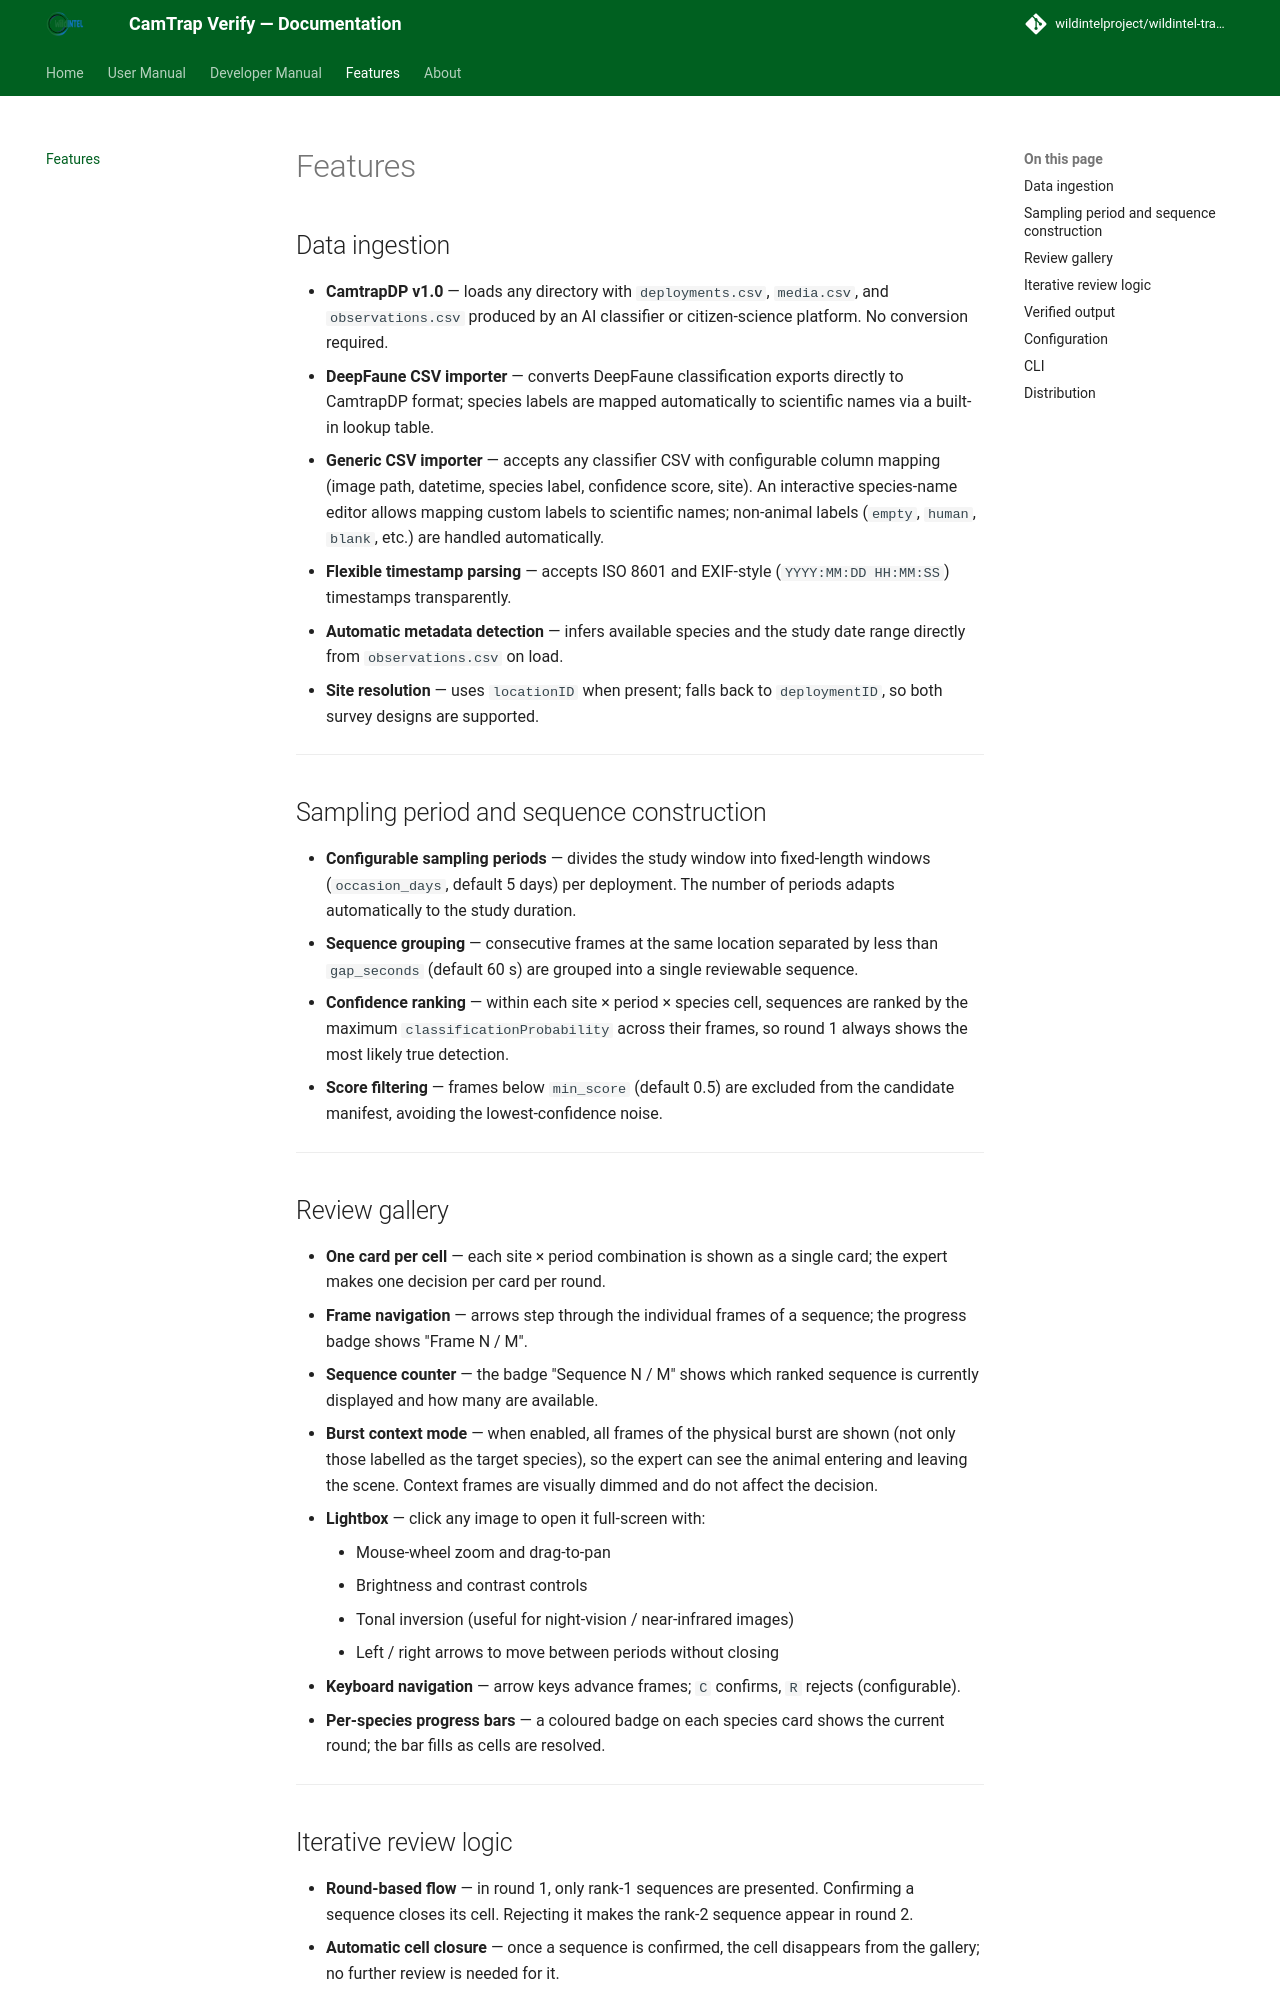

repository: wildintelproject/wildintel-trapverify · page: 0.4.0/features/index.html · generator: mkdocs

# Features

## Data ingestion

- **CamtrapDP v1.0** — loads any directory with `deployments.csv`, `media.csv`, and `observations.csv` produced by an AI classifier or citizen-science platform. No conversion required.
- **DeepFaune CSV importer** — converts DeepFaune classification exports directly to CamtrapDP format; species labels are mapped automatically to scientific names via a built-in lookup table.
- **Generic CSV importer** — accepts any classifier CSV with configurable column mapping (image path, datetime, species label, confidence score, site). An interactive species-name editor allows mapping custom labels to scientific names; non-animal labels (`empty`, `human`, `blank`, etc.) are handled automatically.
- **Flexible timestamp parsing** — accepts ISO 8601 and EXIF-style (`YYYY:MM:DD HH:MM:SS`) timestamps transparently.
- **Automatic metadata detection** — infers available species and the study date range directly from `observations.csv` on load.
- **Site resolution** — uses `locationID` when present; falls back to `deploymentID`, so both survey designs are supported.

---

## Sampling occasion and detection event construction

- **Configurable sampling occasions** — divides the study window into fixed-length windows (`occasion_days`, default 5 days) per deployment. The number of occasions adapts automatically to the study duration.
- **Detection event grouping** — consecutive frames at the same location separated by less than `gap_seconds` (default 60 s) are grouped into a single reviewable detection event.
- **Confidence ranking** — within each site × occasion × species cell, detection events are ranked by the maximum `classificationProbability` across their frames, so round 1 always shows the most likely true detection.
- **Score filtering** — frames below `min_score` (default 0.5) are excluded from the candidate manifest, avoiding the lowest-confidence noise.

---

## Review gallery

- **One card per cell** — each site × occasion combination is shown as a single card; the expert makes one decision per card per round.
- **Frame navigation** — arrows step through the individual frames of a detection event; the progress badge shows "Frame N / M".
- **Detection event counter** — the badge "Detection event N / M" shows which ranked detection event is currently displayed and how many are available.
- **Burst context mode** — when enabled, all frames of the physical burst are shown (not only those labelled as the target species), so the expert can see the animal entering and leaving the scene. Context frames are visually dimmed and do not affect the decision.
- **Lightbox** — click any image to open it full-screen with:
    - Mouse-wheel zoom and drag-to-pan
    - Brightness and contrast controls
    - Tonal inversion (useful for night-vision / near-infrared images)
    - Left / right arrows to move between occasions without closing
- **Keyboard navigation** — arrow keys advance frames; `C` confirms, `R` rejects (configurable).
- **Per-species progress bars** — a coloured badge on each species card shows the current round; the bar fills as cells are resolved.

---
